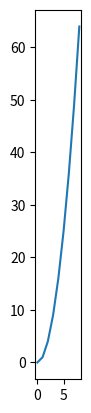

Python code for this plot:
import matplotlib.pyplot as plt

x = [x for x in range(9)]
squares = [y * y for y in range(9)]
ax = plt.subplot()
ax.plot(squares)
ax.set_aspect('equal')

plt.show()
